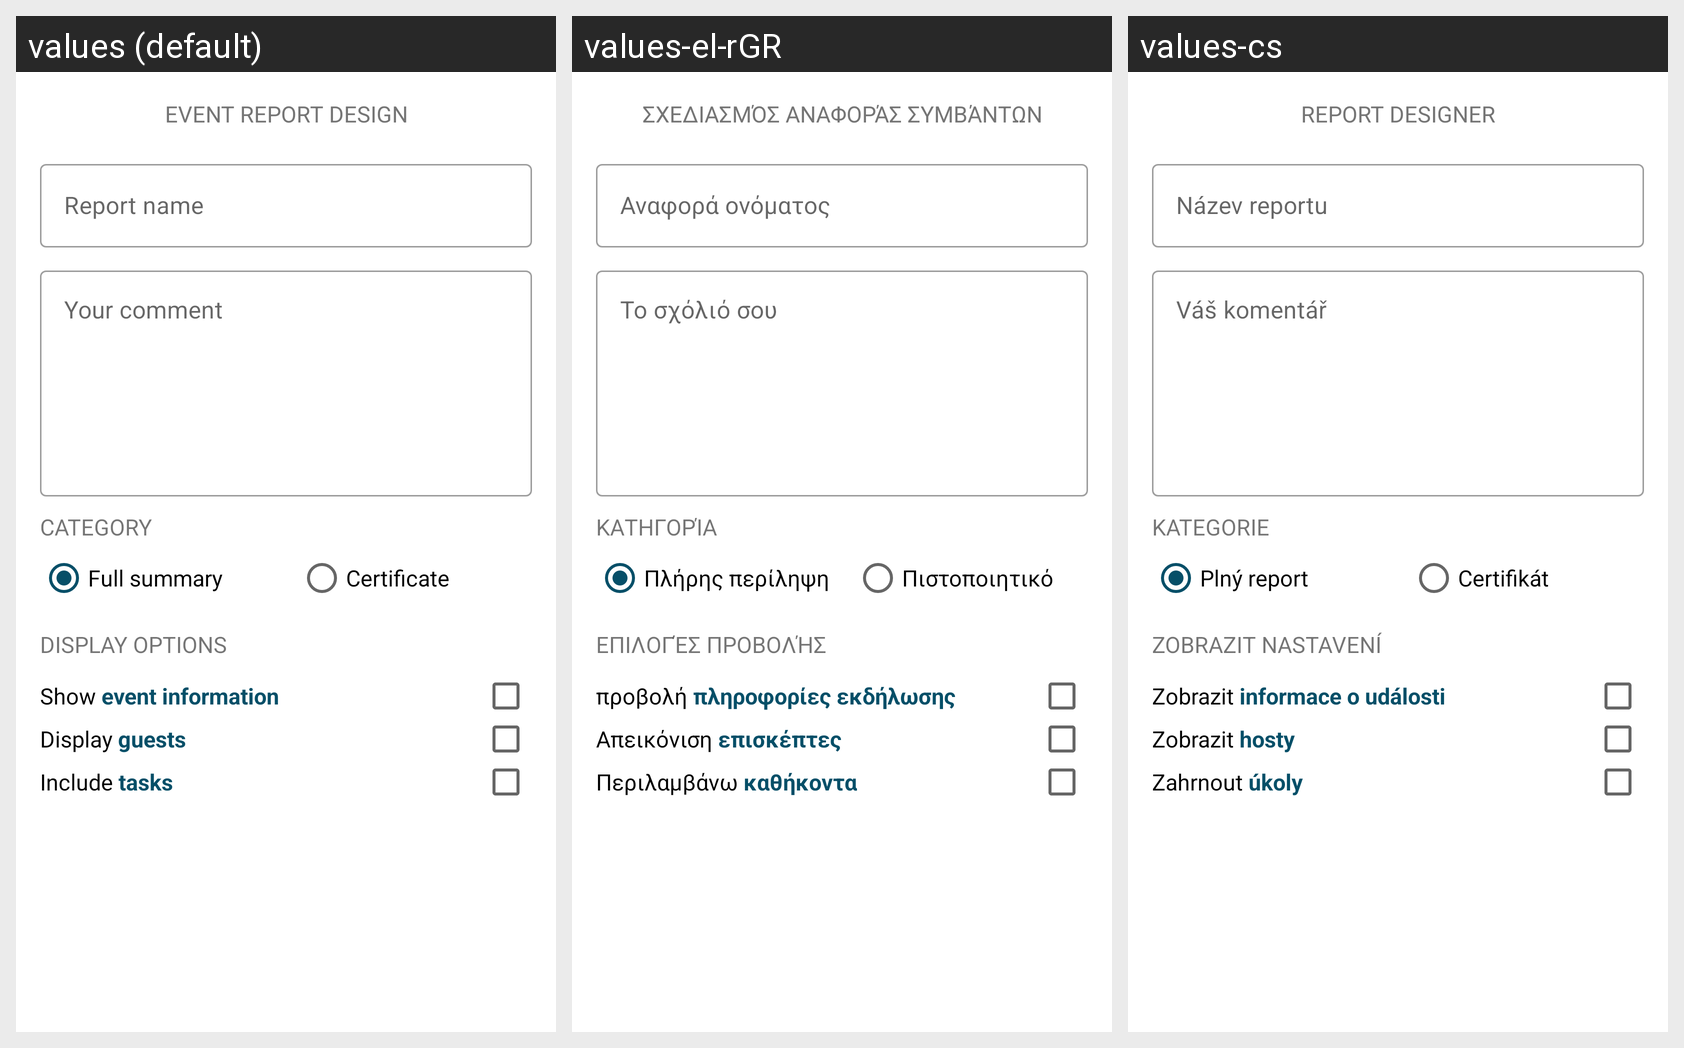

The same Android screen rendered under several of its app's locales, left to right. List the strings drawn on it with the default value and each locale's translation.
Android screen res/layout/activity_new_report.xml rendered under 3 locales, left to right: values (default), values-el-rGR, values-cs. Device: Nexus 5 (rendered at 1080×1920; each locale shown at half size, 540×960, under a caption strip naming it); theme AppTheme.
Strings drawn on this screen, with the default value and each locale's value (text and hints the layout hard-codes, and strings that could not be matched under every locale, appear in the picture but are not listed):

msg_report_marker
  values: Event report design
  values-el-rGR: Σχεδιασμός αναφοράς συμβάντων
  values-cs: Report designer

hint_report_name
  values: Report name
  values-el-rGR: Αναφορά ονόματος
  values-cs: Název reportu

hint_report_comment
  values: Your comment
  values-el-rGR: Το σχόλιό σου
  values-cs: Váš komentář

category
  values: Category
  values-el-rGR: Κατηγορία
  values-cs: Kategorie

full_report
  values: Full summary
  values-el-rGR: Πλήρης περίληψη
  values-cs: Plný report

certificate
  values: Certificate
  values-el-rGR: Πιστοποιητικό
  values-cs: Certifikát

display_options
  values: Display options
  values-el-rGR: Επιλογές προβολής
  values-cs: Zobrazit nastavení

show_event_info
  values: Show event information
  values-el-rGR: προβολή πληροφορίες εκδήλωσης
  values-cs: Zobrazit informace o události

display_guests
  values: Display guests
  values-el-rGR: Απεικόνιση επισκέπτες
  values-cs: Zobrazit hosty

include_tasks
  values: Include tasks
  values-el-rGR: Περιλαμβάνω καθήκοντα
  values-cs: Zahrnout úkoly
